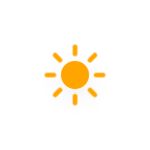
t = 0.00 s
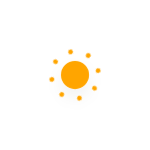
t = 5.00 s
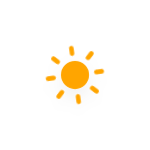
t = 5.75 s
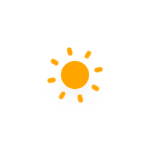
t = 6.50 s
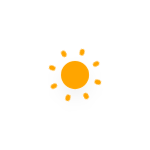
t = 7.25 s
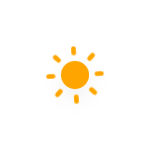
t = 8.38 s

The animated SVG that drew these frames (rendered in a browser with its animation timeline set to each time). Animation: 10 CSS @keyframes rules; frames cover the first 8.38 s, repeats indefinitely.

<?xml version="1.0" encoding="utf-8"?>
<!-- (c) ammap.com | SVG weather icons -->
<svg
    version="1.1"
    xmlns="http://www.w3.org/2000/svg"
    xmlns:xlink="http://www.w3.org/1999/xlink"
    width="150"
    height="150"
    viewbox="0 0 64 64">
    <defs>
        <filter id="blur" width="200%" height="200%">
            <feGaussianBlur in="SourceAlpha" stdDeviation="3"/>
            <feOffset dx="0" dy="4" result="offsetblur"/>
            <feComponentTransfer>
                <feFuncA type="linear" slope="0.05"/>
            </feComponentTransfer>
            <feMerge> 
                <feMergeNode/>
                <feMergeNode in="SourceGraphic"/> 
            </feMerge>
        </filter>
        <style type="text/css">
/*
** CLOUDS
*/
@keyframes am-weather-cloud-1 {
  0% {
    -webkit-transform: translate(-5px,0px);
       -moz-transform: translate(-5px,0px);
        -ms-transform: translate(-5px,0px);
            transform: translate(-5px,0px);
  }

  50% {
    -webkit-transform: translate(10px,0px);
       -moz-transform: translate(10px,0px);
        -ms-transform: translate(10px,0px);
            transform: translate(10px,0px);
  }

  100% {
    -webkit-transform: translate(-5px,0px);
       -moz-transform: translate(-5px,0px);
        -ms-transform: translate(-5px,0px);
            transform: translate(-5px,0px);
  }
}

.am-weather-cloud-1 {
  -webkit-animation-name: am-weather-cloud-1;
     -moz-animation-name: am-weather-cloud-1;
          animation-name: am-weather-cloud-1;
  -webkit-animation-duration: 7s;
     -moz-animation-duration: 7s;
          animation-duration: 7s;
  -webkit-animation-timing-function: linear;
     -moz-animation-timing-function: linear;
          animation-timing-function: linear;
  -webkit-animation-iteration-count: infinite;
     -moz-animation-iteration-count: infinite;
          animation-iteration-count: infinite;
}

@keyframes am-weather-cloud-2 {
  0% {
    -webkit-transform: translate(0px,0px);
       -moz-transform: translate(0px,0px);
        -ms-transform: translate(0px,0px);
            transform: translate(0px,0px);
  }

  50% {
    -webkit-transform: translate(2px,0px);
       -moz-transform: translate(2px,0px);
        -ms-transform: translate(2px,0px);
            transform: translate(2px,0px);
  }

  100% {
    -webkit-transform: translate(0px,0px);
       -moz-transform: translate(0px,0px);
        -ms-transform: translate(0px,0px);
            transform: translate(0px,0px);
  }
}

.am-weather-cloud-2 {
  -webkit-animation-name: am-weather-cloud-2;
     -moz-animation-name: am-weather-cloud-2;
          animation-name: am-weather-cloud-2;
  -webkit-animation-duration: 3s;
     -moz-animation-duration: 3s;
          animation-duration: 3s;
  -webkit-animation-timing-function: linear;
     -moz-animation-timing-function: linear;
          animation-timing-function: linear;
  -webkit-animation-iteration-count: infinite;
     -moz-animation-iteration-count: infinite;
          animation-iteration-count: infinite;
}

/*
** SUN
*/
@keyframes am-weather-sun {
  0% {
    -webkit-transform: rotate(0deg);
       -moz-transform: rotate(0deg);
        -ms-transform: rotate(0deg);
            transform: rotate(0deg);
  }

  100% {
    -webkit-transform: rotate(360deg);
       -moz-transform: rotate(360deg);
        -ms-transform: rotate(360deg);
            transform: rotate(360deg);
  }
}

.am-weather-sun {
  -webkit-animation-name: am-weather-sun;
     -moz-animation-name: am-weather-sun;
      -ms-animation-name: am-weather-sun;
          animation-name: am-weather-sun;
  -webkit-animation-duration: 9s;
     -moz-animation-duration: 9s;
      -ms-animation-duration: 9s;
          animation-duration: 9s;
  -webkit-animation-timing-function: linear;
     -moz-animation-timing-function: linear;
      -ms-animation-timing-function: linear;
          animation-timing-function: linear;
  -webkit-animation-iteration-count: infinite;
     -moz-animation-iteration-count: infinite;
      -ms-animation-iteration-count: infinite;
          animation-iteration-count: infinite;
}

@keyframes am-weather-sun-shiny {
  0% {
    stroke-dasharray: 3px 10px;
    stroke-dashoffset: 0px;
  }

  50% {
    stroke-dasharray: 0.1px 10px;
    stroke-dashoffset: -1px;
  }

  100% {
    stroke-dasharray: 3px 10px;
    stroke-dashoffset: 0px;
  }
}

.am-weather-sun-shiny line {
  -webkit-animation-name: am-weather-sun-shiny;
     -moz-animation-name: am-weather-sun-shiny;
      -ms-animation-name: am-weather-sun-shiny;
          animation-name: am-weather-sun-shiny;
  -webkit-animation-duration: 2s;
     -moz-animation-duration: 2s;
      -ms-animation-duration: 2s;
          animation-duration: 2s;
  -webkit-animation-timing-function: linear;
     -moz-animation-timing-function: linear;
      -ms-animation-timing-function: linear;
          animation-timing-function: linear;
  -webkit-animation-iteration-count: infinite;
     -moz-animation-iteration-count: infinite;
      -ms-animation-iteration-count: infinite;
          animation-iteration-count: infinite;
}




/*
** MOON
*/
@keyframes am-weather-moon {
  0% {
    -webkit-transform: rotate(0deg);
       -moz-transform: rotate(0deg);
        -ms-transform: rotate(0deg);
            transform: rotate(0deg);
  }

  50% {
    -webkit-transform: rotate(15deg);
       -moz-transform: rotate(15deg);
        -ms-transform: rotate(15deg);
            transform: rotate(15deg);
  }

  100% {
    -webkit-transform: rotate(0deg);
       -moz-transform: rotate(0deg);
        -ms-transform: rotate(0deg);
            transform: rotate(0deg);
  }
}

.am-weather-moon {
  -webkit-animation-name: am-weather-moon;
     -moz-animation-name: am-weather-moon;
      -ms-animation-name: am-weather-moon;
          animation-name: am-weather-moon;
  -webkit-animation-duration: 6s;
     -moz-animation-duration: 6s;
      -ms-animation-duration: 6s;
          animation-duration: 6s;
  -webkit-animation-timing-function: linear;
     -moz-animation-timing-function: linear;
      -ms-animation-timing-function: linear;
          animation-timing-function: linear;
  -webkit-animation-iteration-count: infinite;
     -moz-animation-iteration-count: infinite;
      -ms-animation-iteration-count: infinite;
          animation-iteration-count: infinite;
  -webkit-transform-origin: 12.5px 15.15px 0; /* TODO FF CENTER ISSUE */
     -moz-transform-origin: 12.5px 15.15px 0; /* TODO FF CENTER ISSUE */
      -ms-transform-origin: 12.5px 15.15px 0; /* TODO FF CENTER ISSUE */
          transform-origin: 12.5px 15.15px 0; /* TODO FF CENTER ISSUE */
}

@keyframes am-weather-moon-star-1 {
  0% {
    opacity: 0;
  }

  100% {
    opacity: 1;
  }
}

.am-weather-moon-star-1 {
  -webkit-animation-name: am-weather-moon-star-1;
     -moz-animation-name: am-weather-moon-star-1;
      -ms-animation-name: am-weather-moon-star-1;
          animation-name: am-weather-moon-star-1;
  -webkit-animation-delay: 3s;
     -moz-animation-delay: 3s;
      -ms-animation-delay: 3s;
          animation-delay: 3s;
  -webkit-animation-duration: 5s;
     -moz-animation-duration: 5s;
      -ms-animation-duration: 5s;
          animation-duration: 5s;
  -webkit-animation-timing-function: linear;
     -moz-animation-timing-function: linear;
      -ms-animation-timing-function: linear;
          animation-timing-function: linear;
  -webkit-animation-iteration-count: 1;
     -moz-animation-iteration-count: 1;
      -ms-animation-iteration-count: 1;
          animation-iteration-count: 1;
}

@keyframes am-weather-moon-star-2 {
  0% {
    opacity: 0;
  }

  100% {
    opacity: 1;
  }
}

.am-weather-moon-star-2 {
  -webkit-animation-name: am-weather-moon-star-2;
     -moz-animation-name: am-weather-moon-star-2;
      -ms-animation-name: am-weather-moon-star-2;
          animation-name: am-weather-moon-star-2;
  -webkit-animation-delay: 5s;
     -moz-animation-delay: 5s;
      -ms-animation-delay: 5s;
          animation-delay: 5s;
  -webkit-animation-duration: 4s;
     -moz-animation-duration: 4s;
      -ms-animation-duration: 4s;
          animation-duration: 4s;
  -webkit-animation-timing-function: linear;
     -moz-animation-timing-function: linear;
      -ms-animation-timing-function: linear;
          animation-timing-function: linear;
  -webkit-animation-iteration-count: 1;
     -moz-animation-iteration-count: 1;
      -ms-animation-iteration-count: 1;
          animation-iteration-count: 1;
}

/*
** RAIN
*/
@keyframes am-weather-rain {
  0% {
    stroke-dashoffset: 0;
  }

  100% {
    stroke-dashoffset: -100;
  }
}

.am-weather-rain-1 {
  -webkit-animation-name: am-weather-rain;
     -moz-animation-name: am-weather-rain;
      -ms-animation-name: am-weather-rain;
          animation-name: am-weather-rain;
  -webkit-animation-duration: 8s;
     -moz-animation-duration: 8s;
      -ms-animation-duration: 8s;
          animation-duration: 8s;
  -webkit-animation-timing-function: linear;
     -moz-animation-timing-function: linear;
      -ms-animation-timing-function: linear;
          animation-timing-function: linear;
  -webkit-animation-iteration-count: infinite;
     -moz-animation-iteration-count: infinite;
      -ms-animation-iteration-count: infinite;
          animation-iteration-count: infinite;
}

.am-weather-rain-2 {
  -webkit-animation-name: am-weather-rain;
     -moz-animation-name: am-weather-rain;
      -ms-animation-name: am-weather-rain;
          animation-name: am-weather-rain;
  -webkit-animation-delay: 0.25s;
     -moz-animation-delay: 0.25s;
      -ms-animation-delay: 0.25s;
          animation-delay: 0.25s;
  -webkit-animation-duration: 8s;
     -moz-animation-duration: 8s;
      -ms-animation-duration: 8s;
          animation-duration: 8s;
  -webkit-animation-timing-function: linear;
     -moz-animation-timing-function: linear;
      -ms-animation-timing-function: linear;
          animation-timing-function: linear;
  -webkit-animation-iteration-count: infinite;
     -moz-animation-iteration-count: infinite;
      -ms-animation-iteration-count: infinite;
          animation-iteration-count: infinite;
}


/*
** SNOW
*/
@keyframes am-weather-snow {
  0% {
    -webkit-transform: translateX(0) translateY(0);
       -moz-transform: translateX(0) translateY(0);
        -ms-transform: translateX(0) translateY(0);
            transform: translateX(0) translateY(0);
  }

  33.33% {
    -webkit-transform: translateX(-1.2px) translateY(2px);
       -moz-transform: translateX(-1.2px) translateY(2px);
        -ms-transform: translateX(-1.2px) translateY(2px);
            transform: translateX(-1.2px) translateY(2px);
  }

  66.66% {
    -webkit-transform: translateX(1.4px) translateY(4px);
       -moz-transform: translateX(1.4px) translateY(4px);
        -ms-transform: translateX(1.4px) translateY(4px);
            transform: translateX(1.4px) translateY(4px);
    opacity: 1;
  }

  100% {
    -webkit-transform: translateX(-1.6px) translateY(6px);
       -moz-transform: translateX(-1.6px) translateY(6px);
        -ms-transform: translateX(-1.6px) translateY(6px);
            transform: translateX(-1.6px) translateY(6px);
    opacity: 0;
  }
}

@keyframes am-weather-snow-reverse {
  0% {
    -webkit-transform: translateX(0) translateY(0);
       -moz-transform: translateX(0) translateY(0);
        -ms-transform: translateX(0) translateY(0);
            transform: translateX(0) translateY(0);
  }

  33.33% {
    -webkit-transform: translateX(1.2px) translateY(2px);
       -moz-transform: translateX(1.2px) translateY(2px);
        -ms-transform: translateX(1.2px) translateY(2px);
            transform: translateX(1.2px) translateY(2px);
  }

  66.66% {
    -webkit-transform: translateX(-1.4px) translateY(4px);
       -moz-transform: translateX(-1.4px) translateY(4px);
        -ms-transform: translateX(-1.4px) translateY(4px);
            transform: translateX(-1.4px) translateY(4px);
    opacity: 1;
  }

  100% {
    -webkit-transform: translateX(1.6px) translateY(6px);
       -moz-transform: translateX(1.6px) translateY(6px);
        -ms-transform: translateX(1.6px) translateY(6px);
            transform: translateX(1.6px) translateY(6px);
    opacity: 0;
  }
}

.am-weather-snow-1 {
  -webkit-animation-name: am-weather-snow;
     -moz-animation-name: am-weather-snow;
      -ms-animation-name: am-weather-snow;
          animation-name: am-weather-snow;
  -webkit-animation-duration: 2s;
     -moz-animation-duration: 2s;
      -ms-animation-duration: 2s;
          animation-duration: 2s;
  -webkit-animation-timing-function: linear;
     -moz-animation-timing-function: linear;
      -ms-animation-timing-function: linear;
          animation-timing-function: linear;
  -webkit-animation-iteration-count: infinite;
     -moz-animation-iteration-count: infinite;
      -ms-animation-iteration-count: infinite;
          animation-iteration-count: infinite;
}

.am-weather-snow-2 {
  -webkit-animation-name: am-weather-snow;
     -moz-animation-name: am-weather-snow;
      -ms-animation-name: am-weather-snow;
          animation-name: am-weather-snow;
  -webkit-animation-delay: 1.2s;
     -moz-animation-delay: 1.2s;
      -ms-animation-delay: 1.2s;
          animation-delay: 1.2s;
  -webkit-animation-duration: 2s;
     -moz-animation-duration: 2s;
      -ms-animation-duration: 2s;
          animation-duration: 2s;
  -webkit-animation-timing-function: linear;
     -moz-animation-timing-function: linear;
      -ms-animation-timing-function: linear;
          animation-timing-function: linear;
  -webkit-animation-iteration-count: infinite;
     -moz-animation-iteration-count: infinite;
      -ms-animation-iteration-count: infinite;
          animation-iteration-count: infinite;
}

.am-weather-snow-3 {
  -webkit-animation-name: am-weather-snow-reverse;
     -moz-animation-name: am-weather-snow-reverse;
      -ms-animation-name: am-weather-snow-reverse;
          animation-name: am-weather-snow-reverse;
  -webkit-animation-duration: 2s;
     -moz-animation-duration: 2s;
      -ms-animation-duration: 2s;
          animation-duration: 2s;
  -webkit-animation-timing-function: linear;
     -moz-animation-timing-function: linear;
      -ms-animation-timing-function: linear;
          animation-timing-function: linear;
  -webkit-animation-iteration-count: infinite;
     -moz-animation-iteration-count: infinite;
      -ms-animation-iteration-count: infinite;
          animation-iteration-count: infinite;
}

/*
** EASING
*/
.am-weather-easing-ease-in-out {
  -webkit-animation-timing-function: ease-in-out;
     -moz-animation-timing-function: ease-in-out;
      -ms-animation-timing-function: ease-in-out;
          animation-timing-function: ease-in-out;
}

        </style>
    </defs>
    <g filter="url(#blur)" id="day">
        <g transform="translate(32,32)">
            <g class="am-weather-sun am-weather-sun-shiny am-weather-easing-ease-in-out">
                <g>
                    <line fill="none" stroke="orange" stroke-linecap="round" stroke-width="2" transform="translate(0,9)" x1="0" x2="0" y1="0" y2="3" />
                </g>
                <g transform="rotate(45)">
                    <line fill="none" stroke="orange" stroke-linecap="round" stroke-width="2" transform="translate(0,9)" x1="0" x2="0" y1="0" y2="3" />
                </g>
                <g transform="rotate(90)">
                    <line fill="none" stroke="orange" stroke-linecap="round" stroke-width="2" transform="translate(0,9)" x1="0" x2="0" y1="0" y2="3" />
                </g>
                <g transform="rotate(135)">
                    <line fill="none" stroke="orange" stroke-linecap="round" stroke-width="2" transform="translate(0,9)" x1="0" x2="0" y1="0" y2="3" />
                </g>
                <g transform="rotate(180)">
                    <line fill="none" stroke="orange" stroke-linecap="round" stroke-width="2" transform="translate(0,9)" x1="0" x2="0" y1="0" y2="3" />
                </g>
                <g transform="rotate(225)">
                    <line fill="none" stroke="orange" stroke-linecap="round" stroke-width="2" transform="translate(0,9)" x1="0" x2="0" y1="0" y2="3" />
                </g>
                <g transform="rotate(270)">
                    <line fill="none" stroke="orange" stroke-linecap="round" stroke-width="2" transform="translate(0,9)" x1="0" x2="0" y1="0" y2="3" />
                </g>
                <g transform="rotate(315)">
                    <line fill="none" stroke="orange" stroke-linecap="round" stroke-width="2" transform="translate(0,9)" x1="0" x2="0" y1="0" y2="3" />
                </g>
            </g>
            <circle cx="0" cy="0" fill="orange" r="5" stroke="orange" stroke-width="2"/>
        </g>
    </g>
</svg>